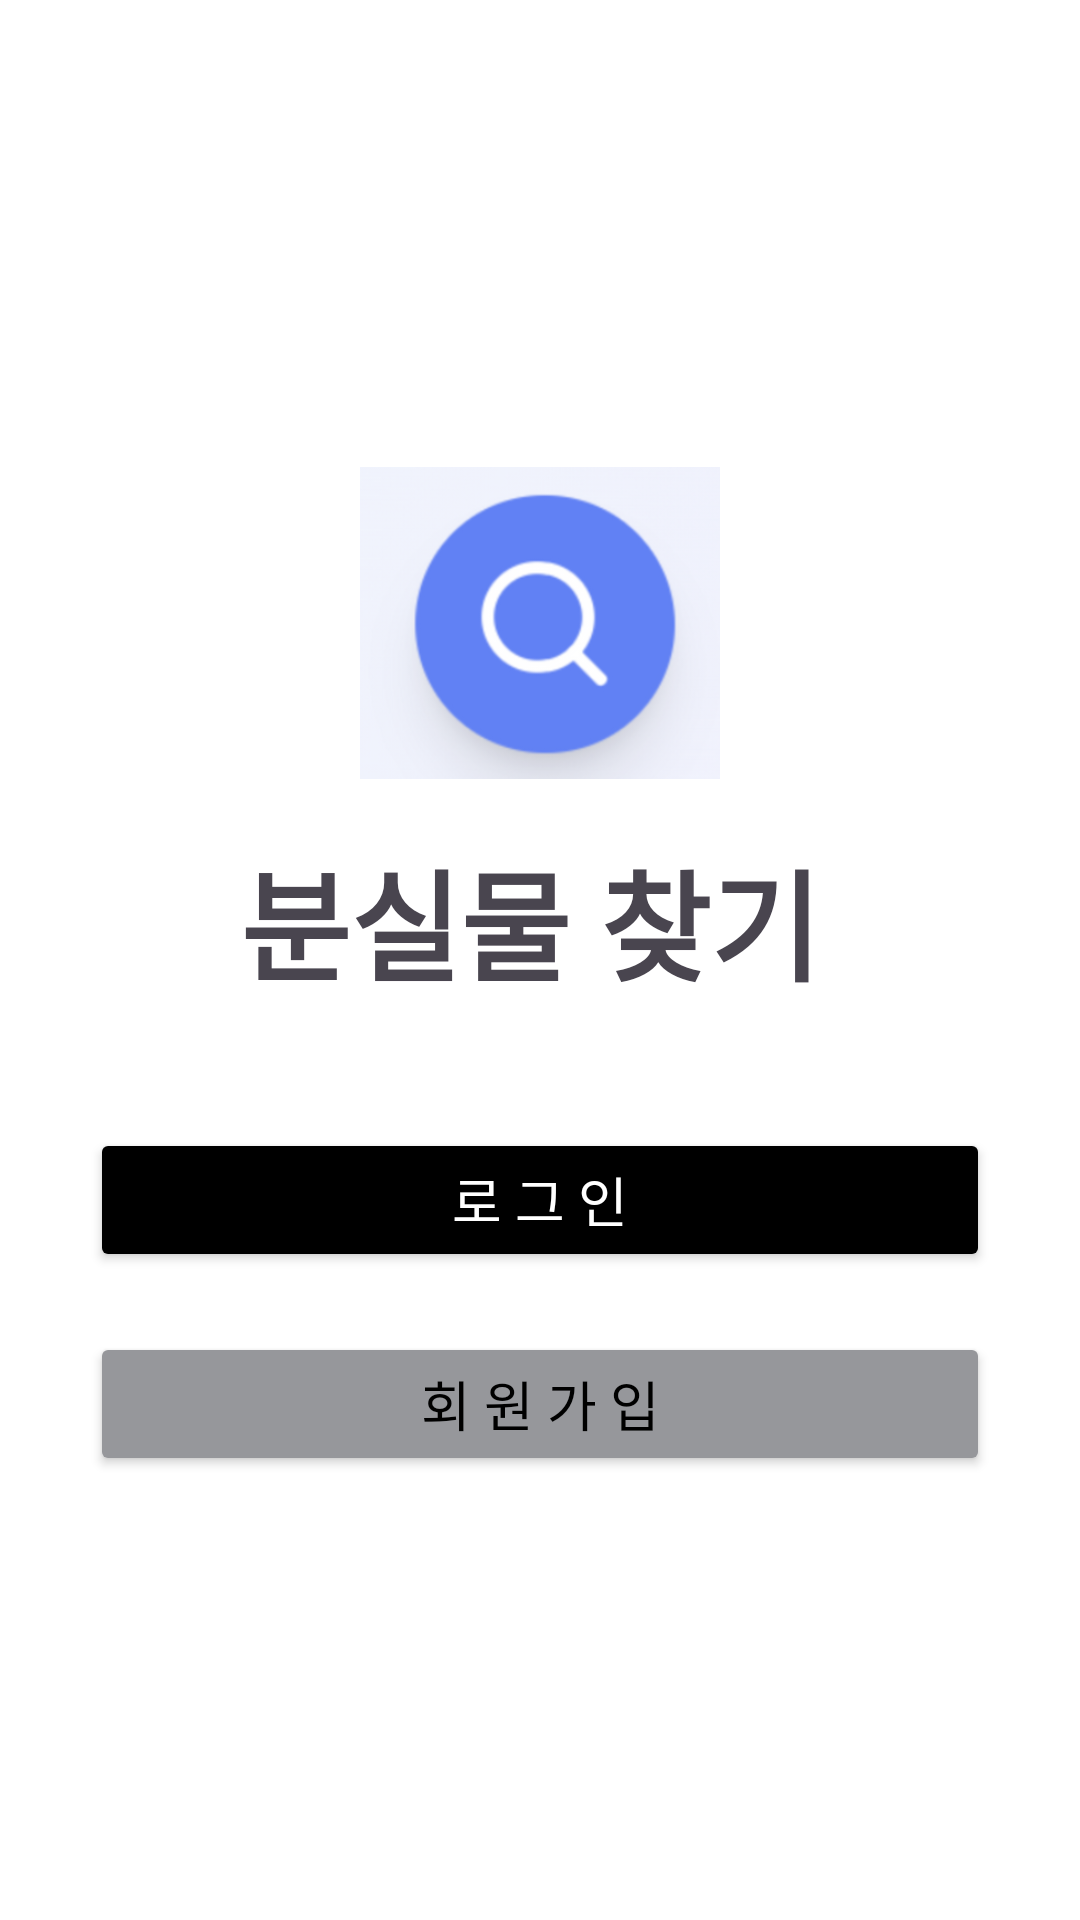

The Android layout XML behind this screen, and the referenced resources:
<!-- AndroidManifest.xml: application theme Theme.Lostfind -->
<!-- res/layout/activity_main.xml -->
<?xml version="1.0" encoding="utf-8"?>
<LinearLayout xmlns:android="http://schemas.android.com/apk/res/android"
    xmlns:app="http://schemas.android.com/apk/res-auto"
    android:id="@+id/main"
    android:layout_width="match_parent"
    android:layout_height="match_parent"
    android:orientation="vertical"
    android:gravity="center"
    android:background="@color/white">

    

    
    <ImageView
        android:id="@+id/searchIcon"
        android:layout_width="120dp"
        android:layout_height="120dp"
        android:layout_marginBottom="0dp"
        android:maxWidth="120dp"
        android:maxHeight="120dp"
        android:src="@drawable/login_icon" />

    <TextView
        android:id="@+id/titleText"
        android:layout_width="200dp"
        android:layout_height="wrap_content"
        android:layout_marginTop="10dp"
        android:text="분실물 찾기"
        android:textSize="40sp"
        android:textStyle="bold"
        />

    
    <Button
        android:id="@+id/loginButton"
        android:layout_width="300dp"
        android:layout_height="wrap_content"
        android:layout_marginTop="40dp"
        android:backgroundTint="#000000"
        android:text="로 그 인"
        android:textColor="@android:color/white"
        android:textSize="18sp"
        app:cornerRadius="10dp"/>

    
    <Button
        android:id="@+id/signupButton"
        android:layout_width="300dp"
        android:layout_height="wrap_content"
        android:layout_marginTop="20dp"
        android:backgroundTint="@color/silver"
        android:text="회 원 가 입"
        android:textColor="@android:color/black"
        android:textSize="18sp"
        app:cornerRadius="10dp"/>

</LinearLayout>
<!-- resources referenced by this layout -->
<resources>
  <color name="silver">#96979B</color>
  <color name="white">#FFFFFFFF</color>
  <!-- drawable login_icon: png bitmap (drawable, 74304 bytes) -->
  <style name="Theme.Lostfind" parent="Base.Theme.Lostfind" />
  <style name="Base.Theme.Lostfind" parent="Theme.Material3.DayNight.NoActionBar">
          
          
      </style>
</resources>
